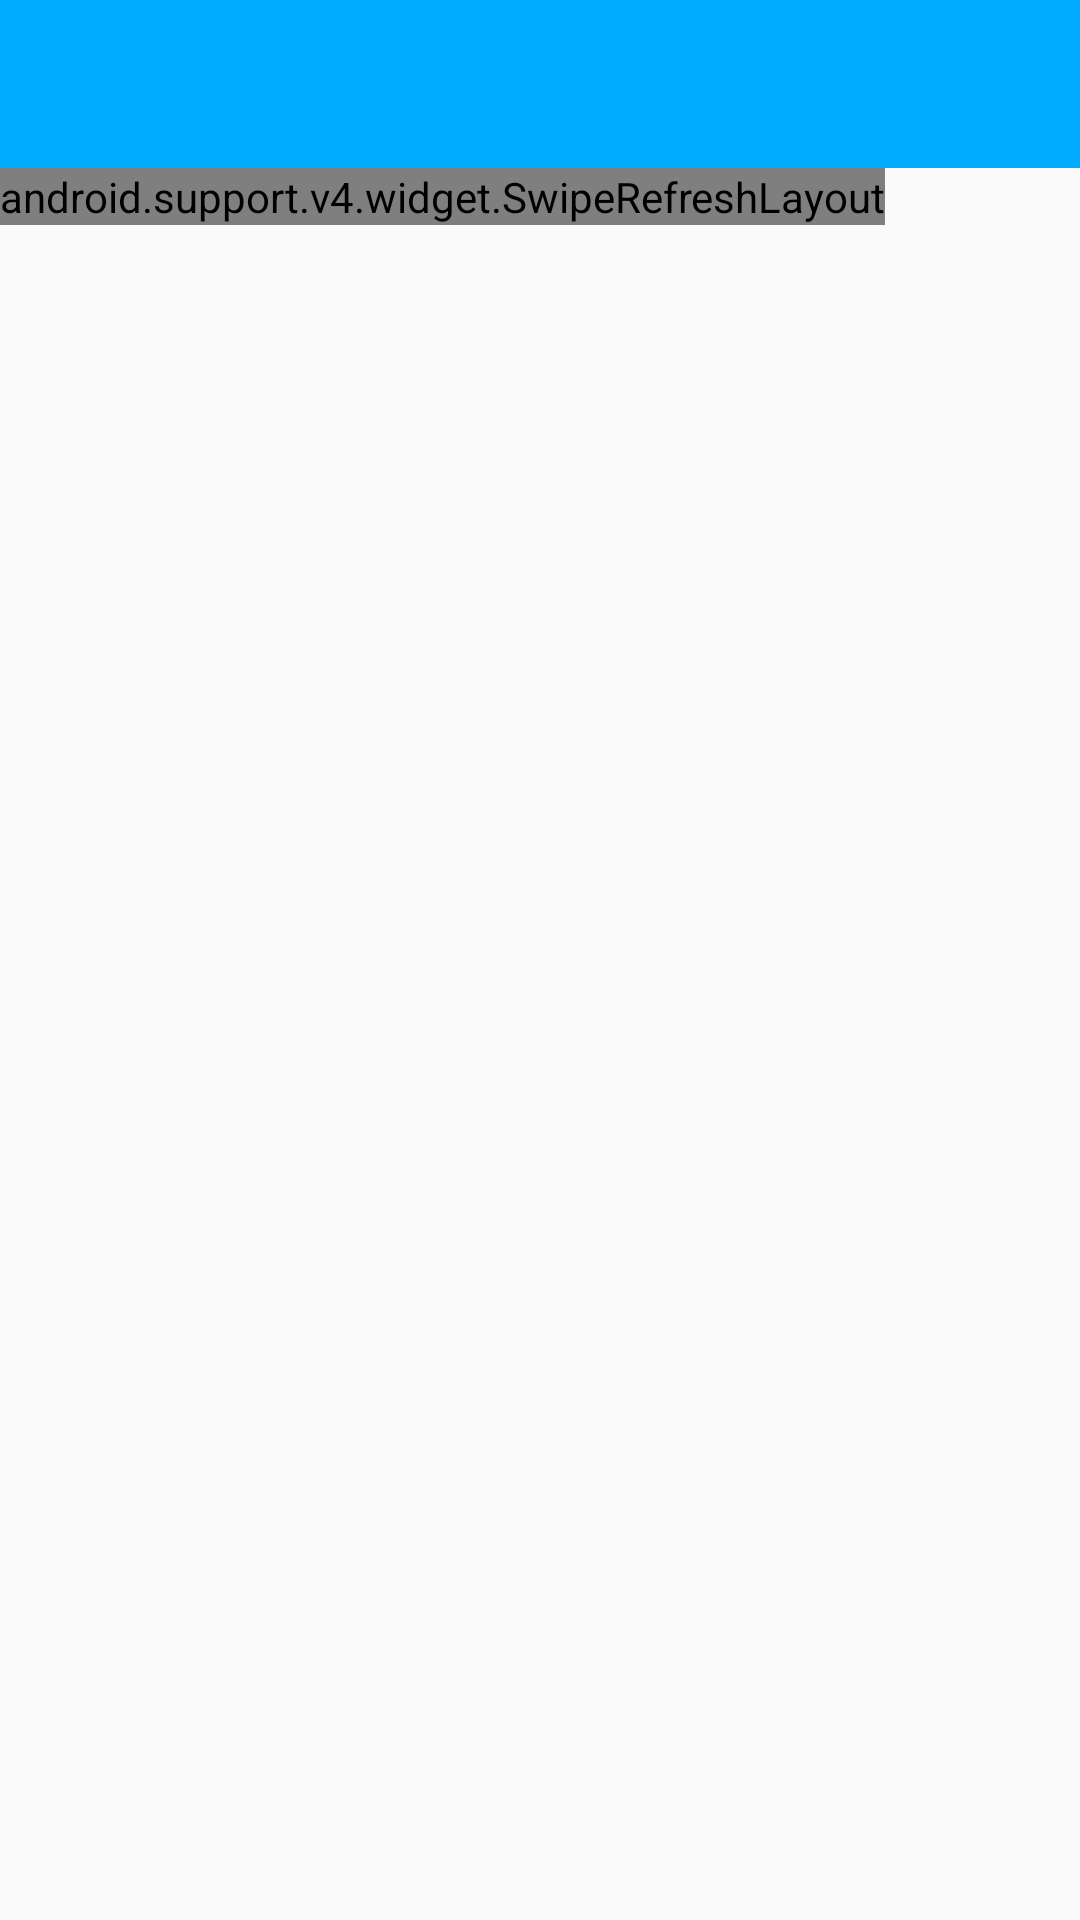

Here is an Android app screen rendered from its layout file. Give the layout XML and the strings, colors and styles it references.
<!-- AndroidManifest.xml: application theme AppTheme -->
<!-- res/layout/activity_collect.xml -->
<?xml version="1.0" encoding="utf-8"?>
<LinearLayout xmlns:android="http://schemas.android.com/apk/res/android"
              xmlns:app="http://schemas.android.com/apk/res-auto"
              android:layout_width="match_parent"
              android:layout_height="match_parent"
              android:orientation="vertical">

    <android.support.v7.widget.Toolbar
        android:id="@+id/collect_bar"
        android:layout_width="match_parent"
        android:layout_height="?attr/actionBarSize"
        android:background="@color/colorPrimary"
        android:theme="@style/ThemeOverlay.AppCompat.Dark"
        app:contentInsetStartWithNavigation="0dp"
        app:titleTextColor="@color/white">

    </android.support.v7.widget.Toolbar>

    <android.support.v4.widget.SwipeRefreshLayout
        android:id="@+id/collect_refresh"
        android:layout_width="wrap_content"
        android:layout_height="wrap_content">

        <android.support.v7.widget.RecyclerView
            android:id="@+id/collect_rv"
            android:layout_width="match_parent"
            android:layout_height="wrap_content">

        </android.support.v7.widget.RecyclerView>
    </android.support.v4.widget.SwipeRefreshLayout>


</LinearLayout>
<!-- resources referenced by this layout -->
<resources>
  <color name="colorPrimary">#00abff</color>
  <color name="white">#FFF</color>
  <style name="AppTheme" parent="Theme.AppCompat.Light.NoActionBar">
          
          <item name="colorPrimary">@color/colorPrimary</item>
          <item name="colorPrimaryDark">@color/colorPrimary</item>
          <item name="colorAccent">@color/colorAccent</item>
  
          <item name="colorControlNormal">@android:color/white</item>
      </style>
  <color name="colorAccent">#00abff</color>
</resources>
